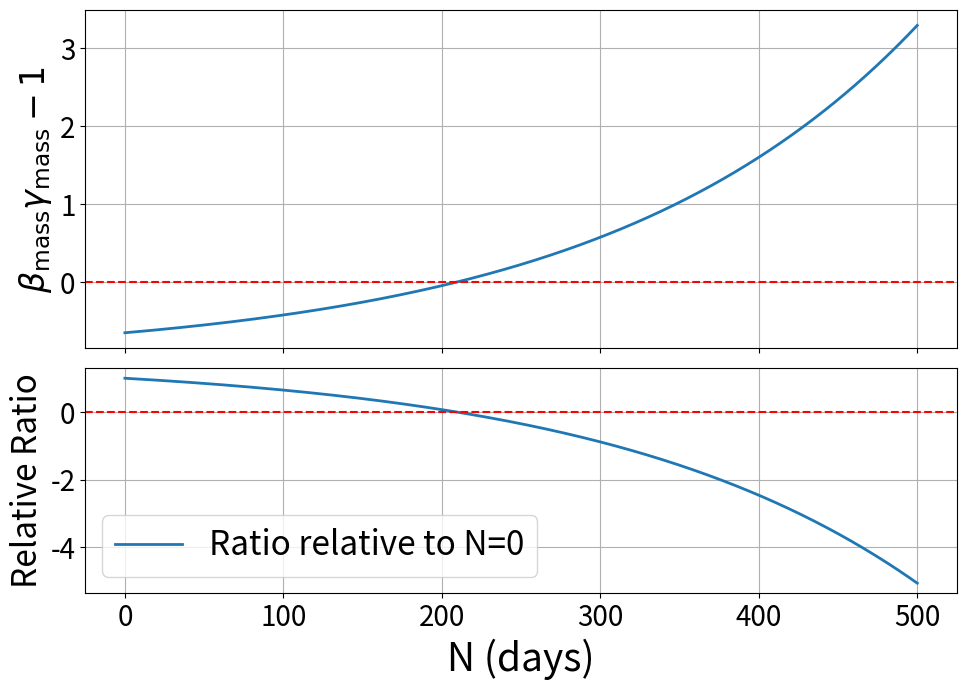

This figure's Python source: (Note: this script raises an exception after producing the figure.)
"""
Date: Jan. 22, 2024
[redacted]
Purpose: Visualizes the variation of beta*gamma-1 with N for liquid hydrogen
"""

import matplotlib.pyplot as plt
import numpy as np

# Define the range for N
N_limited = np.linspace(0, 500, 1000)

# Calculate the function values for both plots
y_updated = 0.35 / (0.995**N_limited) - 1
ratio_relative_035 = y_updated / y_updated[0]

y_new = 4.9 / (0.995**N_limited) - 1
ratio_relative = y_new / y_new[0]

# Function to create the plots
def create_plot(y_values, ratio_values, ylabel_top, ylabel_bottom, str_save):
    fig, axs = plt.subplots(2, 1, figsize=(10, 7), sharex=True, gridspec_kw={'height_ratios': [1.5, 1]})
    
    # Top panel: Original plot
    axs[0].plot(
        N_limited,
        y_values,
        linewidth=2
    )
    axs[0].set_ylabel(ylabel_top, fontsize=24)
    axs[0].grid(True)
    axs[0].tick_params(axis='both', labelsize=20)
    
    # Bottom panel: Ratio relative to N=0
    axs[1].plot(
        N_limited,
        ratio_values,
        label="Ratio relative to N=0",
        linewidth=2
    )
    axs[1].set_xlabel("N (days)", fontsize=28)
    axs[1].set_ylabel(ylabel_bottom, fontsize=24)
    axs[1].legend(fontsize=24)
    axs[1].grid(True)
    if "mass" in str_save:
        axs[0].axhline(0, color="red", ls="--")
        axs[1].axhline(0, color="red", ls="--")
    axs[1].tick_params(axis='both', labelsize=20)
    
    plt.tight_layout()
    plt.savefig(f"plots/{str_save}")
    plt.close()
    
# Plot for 0.35 / 0.995^N - 1
create_plot(
    y_updated,
    ratio_relative_035,
    r"$\beta_\text{mass}\gamma_\text{mass} - 1$",
    "Relative Ratio",
    "beta_gamma_mass.pdf"
)

# Plot for 4.9 / 0.995^N - 1
create_plot(
    y_new,
    ratio_relative,
    r"$\beta_\text{volume}\gamma_\text{volume} - 1$",
    "Relative Ratio",
    "beta_gamma_volume.pdf"
)

